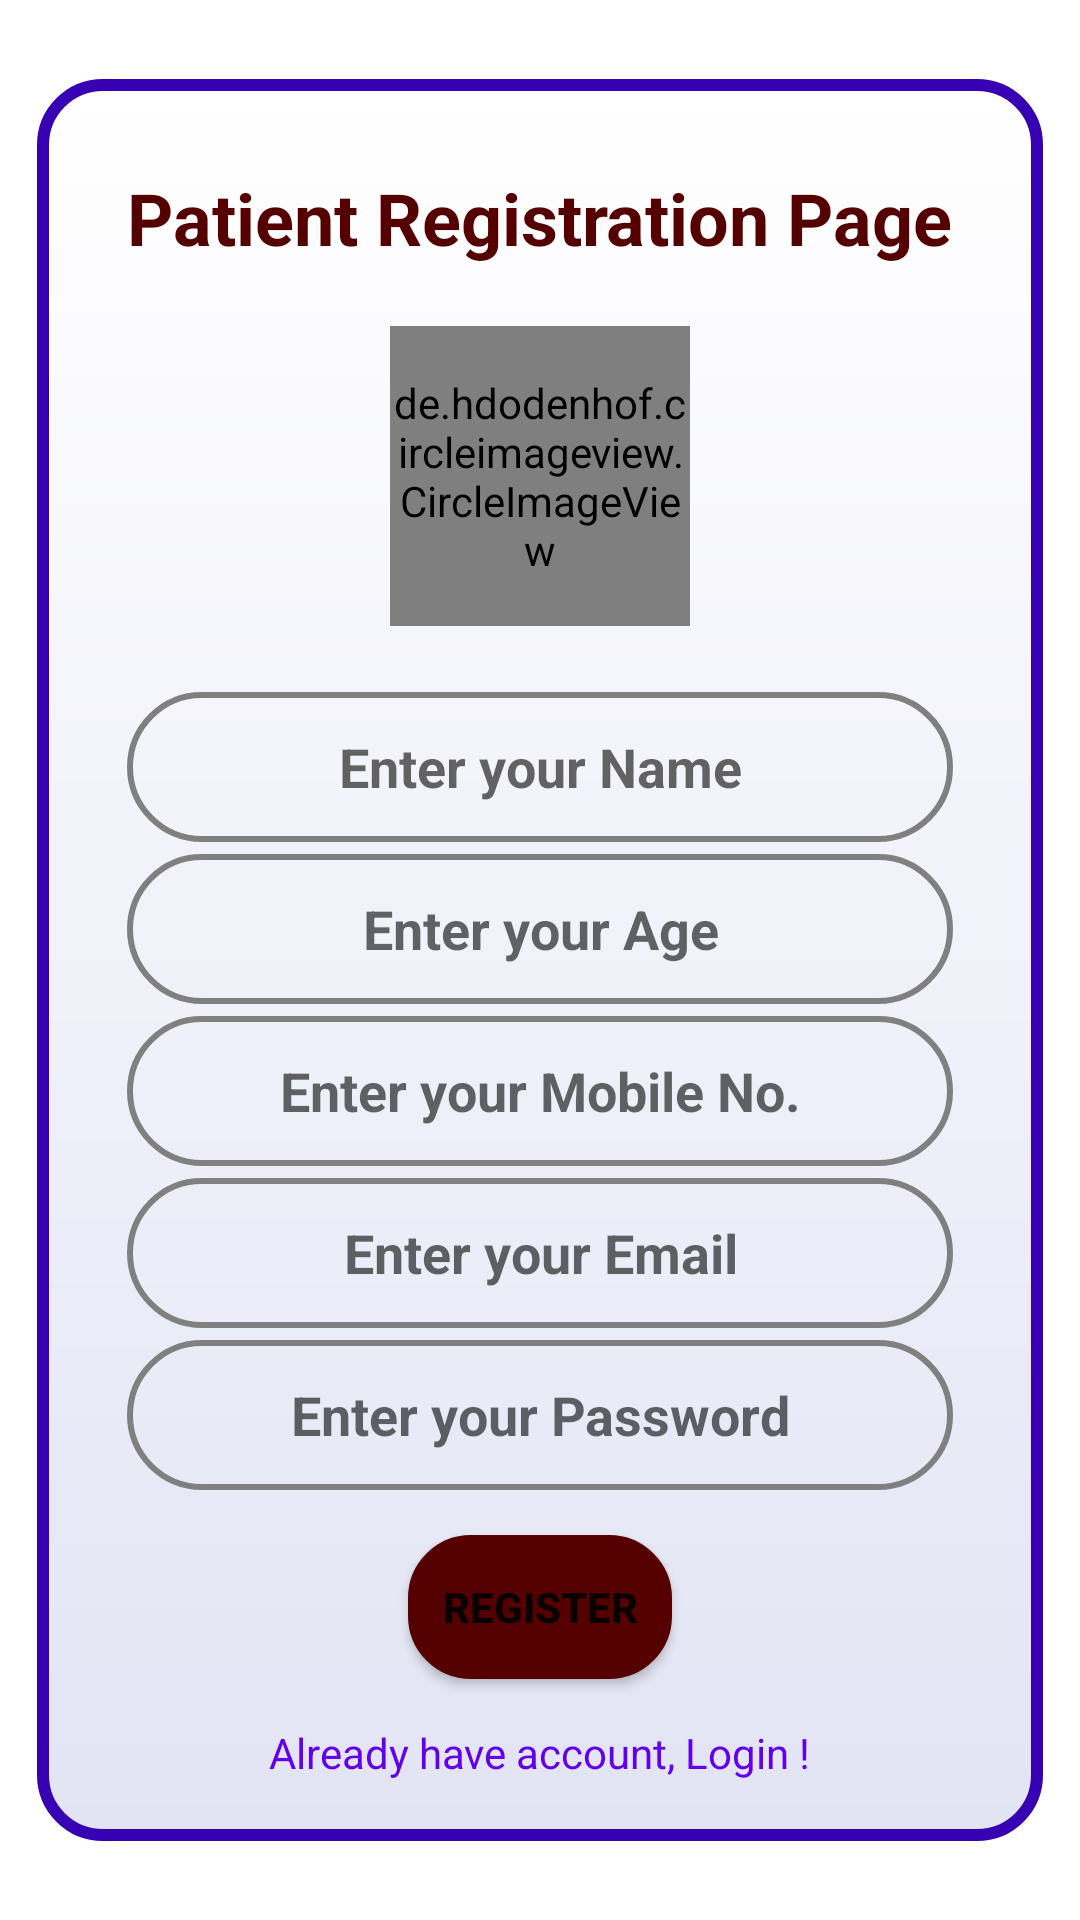

Produce the Android XML layout that renders to this screen, including the resource entries it uses.
<!-- AndroidManifest.xml: application theme Theme.DoctorPlus -->
<!-- res/layout/activity_patient_registration.xml -->
<?xml version="1.0" encoding="utf-8"?>
<LinearLayout xmlns:android="http://schemas.android.com/apk/res/android"
    xmlns:app="http://schemas.android.com/apk/res-auto"
    xmlns:tools="http://schemas.android.com/tools"
    android:layout_width="match_parent"
    android:layout_height="match_parent"
    android:orientation="vertical"
    android:gravity="center"
    android:background="@drawable/main_background"
    tools:context=".PatientRegistrationActivity">

    <ScrollView
        android:layout_width="wrap_content"
        android:layout_height="wrap_content">

    <LinearLayout
        android:layout_width="wrap_content"
        android:layout_height="wrap_content"
        android:orientation="vertical"
        android:layout_gravity="center"
        android:background="@drawable/login_activity_background"
        android:gravity="center"
        android:paddingTop="30dp"
        android:paddingRight="30dp"
        android:paddingLeft="30dp"
        android:paddingBottom="20dp">

        <TextView
            android:layout_width="wrap_content"
            android:layout_height="wrap_content"
            android:text="Patient Registration Page"
            android:textSize="24sp"
            android:textStyle="bold"
            android:layout_marginBottom="20dp"
            android:textColor="@color/status_bar"
            android:layout_gravity="center"/>

        <de.hdodenhof.circleimageview.CircleImageView
            android:id="@+id/profilePic"
            android:layout_width="100dp"
            android:layout_height="100dp"
            android:src="@mipmap/ic_launcher"
            android:layout_marginBottom="20dp"
            app:civ_border_width="2dp"
            app:civ_border_color="@color/red"
            />

        <EditText
            android:id="@+id/patientName"
            android:layout_width="match_parent"
            android:layout_height="50dp"
            android:hint="Enter your Name"
            android:layout_marginTop="2dp"
            android:layout_marginBottom="2dp"
            android:textAlignment="center"
            android:textStyle="bold"
            android:inputType="textPersonName"
            android:background="@drawable/edit_text_background"/>

        <EditText
            android:id="@+id/patientAge"
            android:layout_width="match_parent"
            android:layout_height="50dp"
            android:hint="Enter your Age"
            android:layout_marginTop="2dp"
            android:layout_marginBottom="2dp"
            android:textAlignment="center"
            android:textStyle="bold"
            android:inputType="number"
            android:background="@drawable/edit_text_background"/>

        <EditText
            android:id="@+id/patientMobileNo"
            android:layout_width="match_parent"
            android:layout_height="50dp"
            android:hint="Enter your Mobile No."
            android:layout_marginTop="2dp"
            android:layout_marginBottom="2dp"
            android:textAlignment="center"
            android:textStyle="bold"
            android:inputType="number"
            android:background="@drawable/edit_text_background"/>

        <EditText
            android:id="@+id/email"
            android:layout_width="match_parent"
            android:layout_height="50dp"
            android:hint="Enter your Email"
            android:layout_marginTop="2dp"
            android:layout_marginBottom="2dp"
            android:textAlignment="center"
            android:textStyle="bold"
            android:inputType="textEmailAddress"
            android:background="@drawable/edit_text_background"/>

        <EditText
            android:id="@+id/password"
            android:layout_width="match_parent"
            android:layout_height="50dp"
            android:hint="Enter your Password"
            android:inputType="textPassword"
            android:layout_marginTop="2dp"
            android:textAlignment="center"
            android:textStyle="bold"
            android:background="@drawable/edit_text_background"/>


        <Button
            android:id="@+id/register"
            android:layout_width="wrap_content"
            android:layout_height="wrap_content"
            android:textStyle="bold"
            android:text="Register"
            android:layout_marginTop="15dp"
            android:background="@drawable/button_background"
            android:backgroundTint="@color/status_bar"/>

        <TextView
            android:id="@+id/hasAccount"
            android:layout_width="wrap_content"
            android:layout_height="wrap_content"
            android:text="Already have account, Login !"
            android:layout_marginTop="15dp"
            android:textColor="@color/purple_500"/>

        <ProgressBar
            android:id="@+id/progressBar"
            android:layout_width="wrap_content"
            android:layout_height="wrap_content"
            android:visibility="gone"/>

    </LinearLayout>

    </ScrollView>


</LinearLayout>
<!-- resources referenced by this layout -->
<resources>
  <color name="purple_500">#FF6200EE</color>
  <color name="red">#FF0000</color>
  <color name="status_bar">#550101</color>
  <!-- drawable button_background (drawable) -->
  <?xml version="1.0" encoding="utf-8"?>
  <shape xmlns:android="http://schemas.android.com/apk/res/android"
      android:shape="rectangle">
  
      <stroke android:width="2dp"
          android:color="@color/status_bar"/>
  
      <gradient android:startColor="@color/red"
          android:endColor="@color/status_bar"
          android:angle="-90"/>
  
      <corners android:radius="20dp" />
  
  </shape>
  <!-- drawable edit_text_background (drawable) -->
  <?xml version="1.0" encoding="utf-8"?>
  <shape xmlns:android="http://schemas.android.com/apk/res/android"
      android:shape="rectangle">
      <corners android:radius="50dp"/>
      <stroke android:color="@color/grey"
          android:width="2dp"/>
  </shape>
  <!-- drawable login_activity_background (drawable) -->
  <?xml version="1.0" encoding="utf-8"?>
  <shape xmlns:android="http://schemas.android.com/apk/res/android"
      android:shape="rectangle">
      <stroke android:color="@color/purple_700"
          android:width="4dp"/>
      <corners android:radius="20dp"/>
      <gradient android:startColor="@color/white"
          android:endColor="@color/light_grey"
          android:angle="-90"/>
  
  </shape>
  <!-- mipmap ic_launcher: png bitmap (mipmap-hdpi, 2235 bytes) -->
  <style name="Theme.DoctorPlus" parent="Theme.MaterialComponents.DayNight.NoActionBar">
          
          <item name="colorPrimary">@color/red</item>
          <item name="colorPrimaryVariant">@color/status_bar</item>
          <item name="colorOnPrimary">@color/white</item>
          
          <item name="colorSecondary">@color/teal_200</item>
          <item name="colorSecondaryVariant">@color/teal_700</item>
          <item name="colorOnSecondary">@color/black</item>
          
          <item name="android:statusBarColor">?attr/colorPrimaryVariant</item>
          
      </style>
  <color name="grey">#808080</color>
  <color name="purple_700">#FF3700B3</color>
  <color name="white">#FFFFFFFF</color>
  <color name="light_grey">#E2E4F4</color>
  <color name="teal_200">#FF03DAC5</color>
  <color name="teal_700">#FF018786</color>
  <color name="black">#FF000000</color>
</resources>
